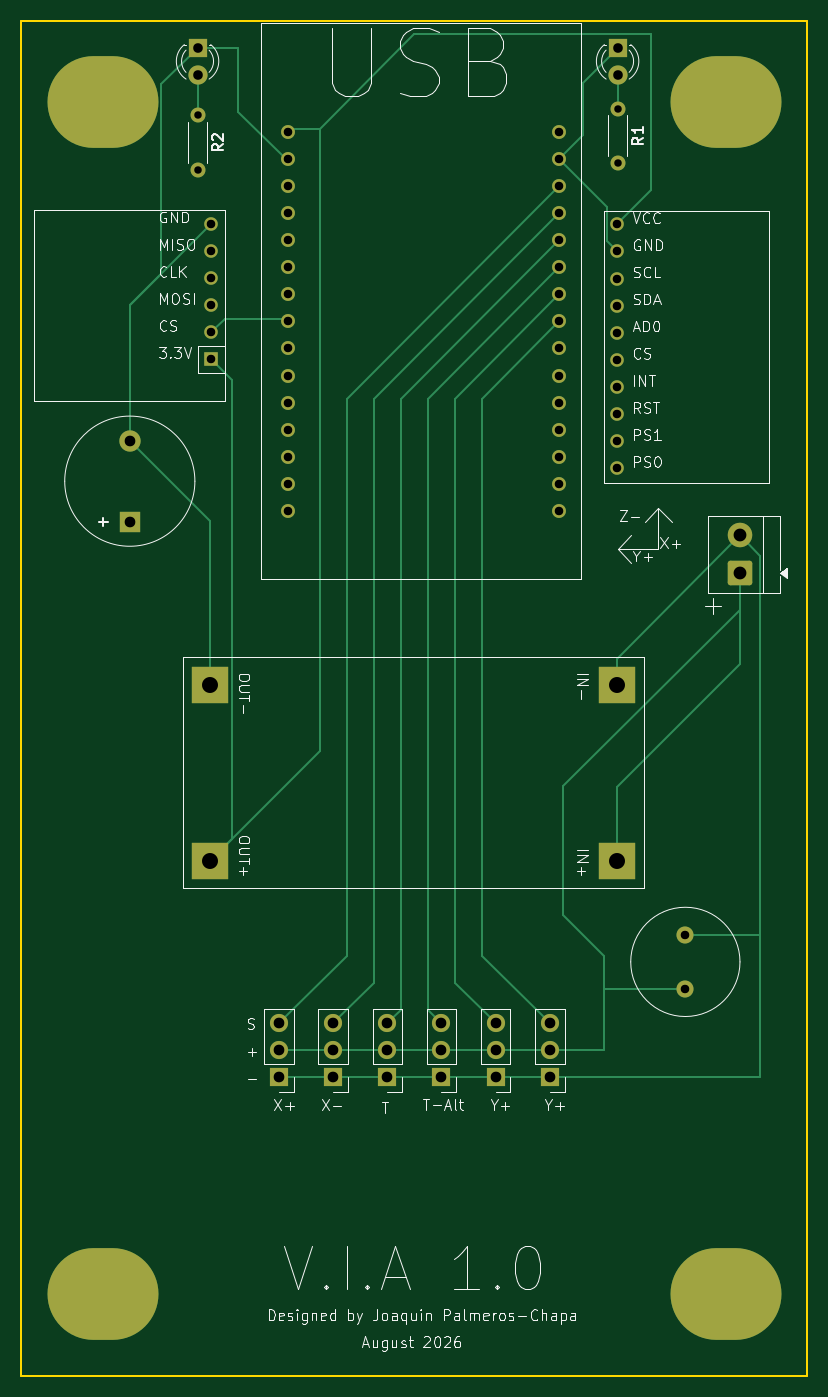
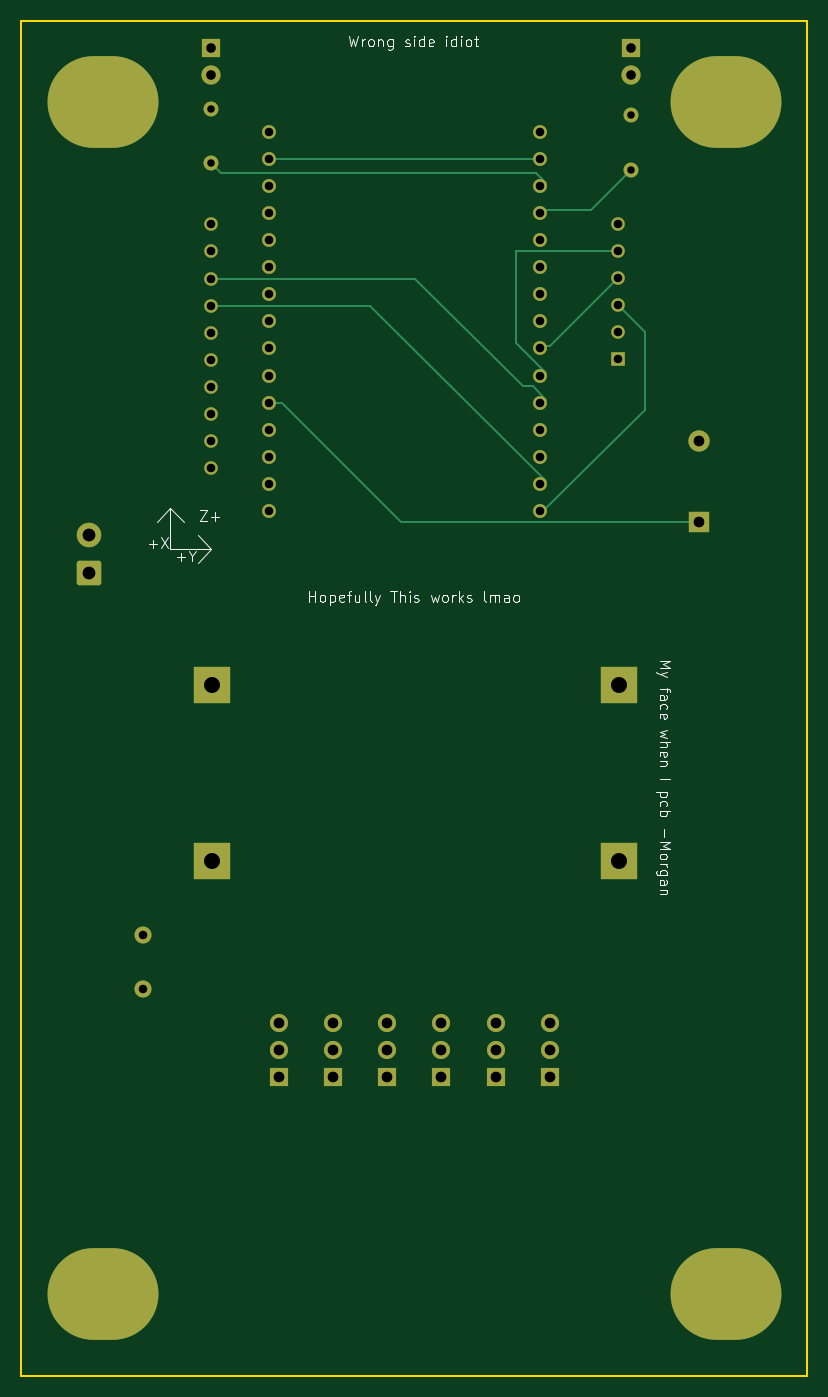
Circuit board: 11 layer files. Board 73.7 x 127.0 mm.
- bottom_copper: VIA Flight Computer-B_Cu.gbr (9436 bytes)
- bottom_mask: VIA Flight Computer-B_Mask.gbr (4118 bytes)
- paste: VIA Flight Computer-B_Paste.gbr (464 bytes)
- bottom_silk: VIA Flight Computer-B_Silkscreen.gbr (26987 bytes)
- outline: VIA Flight Computer-Edge_Cuts.gbr (621 bytes)
- top_copper: VIA Flight Computer-F_Cu.gbr (11890 bytes)
- top_mask: VIA Flight Computer-F_Mask.gbr (4118 bytes)
- paste: VIA Flight Computer-F_Paste.gbr (464 bytes)
- top_silk: VIA Flight Computer-F_Silkscreen.gbr (68301 bytes)
- drill: VIA Flight Computer-NPTH.drl (264 bytes)
- drill: VIA Flight Computer-PTH.drl (2152 bytes)

=== bottom_copper: VIA Flight Computer-B_Cu.gbr (9436 bytes, source omitted) ===
=== bottom_mask: VIA Flight Computer-B_Mask.gbr ===
%TF.GenerationSoftware,KiCad,Pcbnew,10.0.5*%
%TF.CreationDate,2026-08-23T16:56:43-04:00*%
%TF.ProjectId,VIA Flight Computer,56494120-466c-4696-9768-7420436f6d70,rev?*%
%TF.SameCoordinates,Original*%
%TF.FileFunction,Soldermask,Bot*%
%TF.FilePolarity,Negative*%
%FSLAX46Y46*%
G04 Gerber Fmt 4.6, Leading zero omitted, Abs format (unit mm)*
G04 Created by KiCad (PCBNEW 10.0.5) date 2026-08-23 16:56:43*
%MOMM*%
%LPD*%
G01*
G04 APERTURE LIST*
G04 Aperture macros list*
%AMRoundRect*
0 Rectangle with rounded corners*
0 $1 Rounding radius*
0 $2 $3 $4 $5 $6 $7 $8 $9 X,Y pos of 4 corners*
0 Add a 4 corners polygon primitive as box body*
4,1,4,$2,$3,$4,$5,$6,$7,$8,$9,$2,$3,0*
0 Add four circle primitives for the rounded corners*
1,1,$1+$1,$2,$3*
1,1,$1+$1,$4,$5*
1,1,$1+$1,$6,$7*
1,1,$1+$1,$8,$9*
0 Add four rect primitives between the rounded corners*
20,1,$1+$1,$2,$3,$4,$5,0*
20,1,$1+$1,$4,$5,$6,$7,0*
20,1,$1+$1,$6,$7,$8,$9,0*
20,1,$1+$1,$8,$9,$2,$3,0*%
G04 Aperture macros list end*
%ADD10O,10.400000X8.600000*%
%ADD11R,1.700000X1.700000*%
%ADD12C,1.700000*%
%ADD13C,1.270000*%
%ADD14RoundRect,0.250001X0.899999X-0.899999X0.899999X0.899999X-0.899999X0.899999X-0.899999X-0.899999X0*%
%ADD15C,2.300000*%
%ADD16R,1.270000X1.270000*%
%ADD17R,3.500000X3.500000*%
%ADD18C,1.600000*%
%ADD19R,1.800000X1.800000*%
%ADD20C,1.800000*%
%ADD21C,1.300000*%
%ADD22C,1.400000*%
%ADD23R,2.000000X2.000000*%
%ADD24C,2.000000*%
G04 APERTURE END LIST*
D10*
%TO.C,H2*%
X180340000Y-35560000D03*
%TD*%
%TO.C,H4*%
X180340000Y-147320000D03*
%TD*%
%TO.C,H1*%
X121920000Y-35560000D03*
%TD*%
%TO.C,H3*%
X121920000Y-147320000D03*
%TD*%
D11*
%TO.C,Alt1*%
X153670000Y-127000000D03*
D12*
X153670000Y-124460000D03*
X153670000Y-121920000D03*
%TD*%
D13*
%TO.C,U2*%
X170150000Y-47040000D03*
X170150000Y-49580000D03*
X170150000Y-52120000D03*
X170150000Y-54660000D03*
X170150000Y-57200000D03*
X170150000Y-59740000D03*
X170150000Y-62280000D03*
X170150000Y-64820000D03*
X170150000Y-67360000D03*
X170150000Y-69900000D03*
%TD*%
D14*
%TO.C,J7*%
X181610000Y-79700000D03*
D15*
X181610000Y-76200000D03*
%TD*%
D11*
%TO.C,+Y1*%
X158750000Y-127000000D03*
D12*
X158750000Y-124460000D03*
X158750000Y-121920000D03*
%TD*%
D13*
%TO.C,U4*%
X132080000Y-46990000D03*
X132080000Y-49530000D03*
X132080000Y-52070000D03*
X132080000Y-54610000D03*
X132080000Y-57150000D03*
D16*
X132080000Y-59690000D03*
%TD*%
D17*
%TO.C,U3*%
X170080000Y-90170000D03*
X170080000Y-106680000D03*
X131980000Y-90170000D03*
X131980000Y-106680000D03*
%TD*%
D11*
%TO.C,-Y1*%
X163830000Y-127000000D03*
D12*
X163830000Y-124460000D03*
X163830000Y-121920000D03*
%TD*%
D18*
%TO.C,C1*%
X176530000Y-113665000D03*
X176530000Y-118665000D03*
%TD*%
D19*
%TO.C,D2*%
X130810000Y-30480000D03*
D20*
X130810000Y-33020000D03*
%TD*%
D21*
%TO.C,U1*%
X139315000Y-38350000D03*
X139315000Y-40890000D03*
X139315000Y-43430000D03*
X139315000Y-45970000D03*
X139315000Y-48510000D03*
X139315000Y-51050000D03*
X139315000Y-53590000D03*
X139315000Y-56130000D03*
X139315000Y-58670000D03*
X139315000Y-61210000D03*
X139315000Y-63750000D03*
X139315000Y-66290000D03*
X139315000Y-68830000D03*
X139315000Y-71370000D03*
X139315000Y-73910000D03*
X164715000Y-38350000D03*
X164715000Y-40890000D03*
X164715000Y-43430000D03*
X164715000Y-45970000D03*
X164715000Y-48510000D03*
X164715000Y-51050000D03*
X164715000Y-53590000D03*
X164715000Y-56130000D03*
X164715000Y-58670000D03*
X164715000Y-61210000D03*
X164715000Y-63750000D03*
X164715000Y-66290000D03*
X164715000Y-68830000D03*
X164715000Y-71370000D03*
X164715000Y-73910000D03*
%TD*%
D19*
%TO.C,D1*%
X170180000Y-30480000D03*
D20*
X170180000Y-33020000D03*
%TD*%
D22*
%TO.C,R2*%
X130810000Y-36830000D03*
X130810000Y-41910000D03*
%TD*%
%TO.C,R1*%
X170180000Y-36195000D03*
X170180000Y-41275000D03*
%TD*%
D23*
%TO.C,BZ1*%
X124460000Y-74910000D03*
D24*
X124460000Y-67310000D03*
%TD*%
D11*
%TO.C,+X1*%
X148590000Y-127000000D03*
D12*
X148590000Y-124460000D03*
X148590000Y-121920000D03*
%TD*%
D11*
%TO.C,Z1*%
X138430000Y-127000000D03*
D12*
X138430000Y-124460000D03*
X138430000Y-121920000D03*
%TD*%
D11*
%TO.C,-X1*%
X143510000Y-127000000D03*
D12*
X143510000Y-124460000D03*
X143510000Y-121920000D03*
%TD*%
M02*

=== paste: VIA Flight Computer-B_Paste.gbr ===
%TF.GenerationSoftware,KiCad,Pcbnew,10.0.5*%
%TF.CreationDate,2026-08-23T16:56:42-04:00*%
%TF.ProjectId,VIA Flight Computer,56494120-466c-4696-9768-7420436f6d70,rev?*%
%TF.SameCoordinates,Original*%
%TF.FileFunction,Paste,Bot*%
%TF.FilePolarity,Positive*%
%FSLAX46Y46*%
G04 Gerber Fmt 4.6, Leading zero omitted, Abs format (unit mm)*
G04 Created by KiCad (PCBNEW 10.0.5) date 2026-08-23 16:56:42*
%MOMM*%
%LPD*%
G01*
G04 APERTURE LIST*
G04 APERTURE END LIST*
M02*

=== bottom_silk: VIA Flight Computer-B_Silkscreen.gbr (26987 bytes, source omitted) ===
=== outline: VIA Flight Computer-Edge_Cuts.gbr ===
%TF.GenerationSoftware,KiCad,Pcbnew,10.0.5*%
%TF.CreationDate,2026-08-23T16:56:43-04:00*%
%TF.ProjectId,VIA Flight Computer,56494120-466c-4696-9768-7420436f6d70,rev?*%
%TF.SameCoordinates,Original*%
%TF.FileFunction,Profile,NP*%
%FSLAX46Y46*%
G04 Gerber Fmt 4.6, Leading zero omitted, Abs format (unit mm)*
G04 Created by KiCad (PCBNEW 10.0.5) date 2026-08-23 16:56:43*
%MOMM*%
%LPD*%
G01*
G04 APERTURE LIST*
%TA.AperFunction,Profile*%
%ADD10C,0.200000*%
%TD*%
G04 APERTURE END LIST*
D10*
X114300000Y-27940000D02*
X187960000Y-27940000D01*
X187960000Y-154940000D01*
X114300000Y-154940000D01*
X114300000Y-27940000D01*
M02*

=== top_copper: VIA Flight Computer-F_Cu.gbr (11890 bytes, source omitted) ===
=== top_mask: VIA Flight Computer-F_Mask.gbr ===
%TF.GenerationSoftware,KiCad,Pcbnew,10.0.5*%
%TF.CreationDate,2026-08-23T16:56:43-04:00*%
%TF.ProjectId,VIA Flight Computer,56494120-466c-4696-9768-7420436f6d70,rev?*%
%TF.SameCoordinates,Original*%
%TF.FileFunction,Soldermask,Top*%
%TF.FilePolarity,Negative*%
%FSLAX46Y46*%
G04 Gerber Fmt 4.6, Leading zero omitted, Abs format (unit mm)*
G04 Created by KiCad (PCBNEW 10.0.5) date 2026-08-23 16:56:43*
%MOMM*%
%LPD*%
G01*
G04 APERTURE LIST*
G04 Aperture macros list*
%AMRoundRect*
0 Rectangle with rounded corners*
0 $1 Rounding radius*
0 $2 $3 $4 $5 $6 $7 $8 $9 X,Y pos of 4 corners*
0 Add a 4 corners polygon primitive as box body*
4,1,4,$2,$3,$4,$5,$6,$7,$8,$9,$2,$3,0*
0 Add four circle primitives for the rounded corners*
1,1,$1+$1,$2,$3*
1,1,$1+$1,$4,$5*
1,1,$1+$1,$6,$7*
1,1,$1+$1,$8,$9*
0 Add four rect primitives between the rounded corners*
20,1,$1+$1,$2,$3,$4,$5,0*
20,1,$1+$1,$4,$5,$6,$7,0*
20,1,$1+$1,$6,$7,$8,$9,0*
20,1,$1+$1,$8,$9,$2,$3,0*%
G04 Aperture macros list end*
%ADD10O,10.400000X8.600000*%
%ADD11R,1.700000X1.700000*%
%ADD12C,1.700000*%
%ADD13C,1.270000*%
%ADD14RoundRect,0.250001X0.899999X-0.899999X0.899999X0.899999X-0.899999X0.899999X-0.899999X-0.899999X0*%
%ADD15C,2.300000*%
%ADD16R,1.270000X1.270000*%
%ADD17R,3.500000X3.500000*%
%ADD18C,1.600000*%
%ADD19R,1.800000X1.800000*%
%ADD20C,1.800000*%
%ADD21C,1.300000*%
%ADD22C,1.400000*%
%ADD23R,2.000000X2.000000*%
%ADD24C,2.000000*%
G04 APERTURE END LIST*
D10*
%TO.C,H2*%
X180340000Y-35560000D03*
%TD*%
%TO.C,H4*%
X180340000Y-147320000D03*
%TD*%
%TO.C,H1*%
X121920000Y-35560000D03*
%TD*%
%TO.C,H3*%
X121920000Y-147320000D03*
%TD*%
D11*
%TO.C,Alt1*%
X153670000Y-127000000D03*
D12*
X153670000Y-124460000D03*
X153670000Y-121920000D03*
%TD*%
D13*
%TO.C,U2*%
X170150000Y-47040000D03*
X170150000Y-49580000D03*
X170150000Y-52120000D03*
X170150000Y-54660000D03*
X170150000Y-57200000D03*
X170150000Y-59740000D03*
X170150000Y-62280000D03*
X170150000Y-64820000D03*
X170150000Y-67360000D03*
X170150000Y-69900000D03*
%TD*%
D14*
%TO.C,J7*%
X181610000Y-79700000D03*
D15*
X181610000Y-76200000D03*
%TD*%
D11*
%TO.C,+Y1*%
X158750000Y-127000000D03*
D12*
X158750000Y-124460000D03*
X158750000Y-121920000D03*
%TD*%
D13*
%TO.C,U4*%
X132080000Y-46990000D03*
X132080000Y-49530000D03*
X132080000Y-52070000D03*
X132080000Y-54610000D03*
X132080000Y-57150000D03*
D16*
X132080000Y-59690000D03*
%TD*%
D17*
%TO.C,U3*%
X170080000Y-90170000D03*
X170080000Y-106680000D03*
X131980000Y-90170000D03*
X131980000Y-106680000D03*
%TD*%
D11*
%TO.C,-Y1*%
X163830000Y-127000000D03*
D12*
X163830000Y-124460000D03*
X163830000Y-121920000D03*
%TD*%
D18*
%TO.C,C1*%
X176530000Y-113665000D03*
X176530000Y-118665000D03*
%TD*%
D19*
%TO.C,D2*%
X130810000Y-30480000D03*
D20*
X130810000Y-33020000D03*
%TD*%
D21*
%TO.C,U1*%
X139315000Y-38350000D03*
X139315000Y-40890000D03*
X139315000Y-43430000D03*
X139315000Y-45970000D03*
X139315000Y-48510000D03*
X139315000Y-51050000D03*
X139315000Y-53590000D03*
X139315000Y-56130000D03*
X139315000Y-58670000D03*
X139315000Y-61210000D03*
X139315000Y-63750000D03*
X139315000Y-66290000D03*
X139315000Y-68830000D03*
X139315000Y-71370000D03*
X139315000Y-73910000D03*
X164715000Y-38350000D03*
X164715000Y-40890000D03*
X164715000Y-43430000D03*
X164715000Y-45970000D03*
X164715000Y-48510000D03*
X164715000Y-51050000D03*
X164715000Y-53590000D03*
X164715000Y-56130000D03*
X164715000Y-58670000D03*
X164715000Y-61210000D03*
X164715000Y-63750000D03*
X164715000Y-66290000D03*
X164715000Y-68830000D03*
X164715000Y-71370000D03*
X164715000Y-73910000D03*
%TD*%
D19*
%TO.C,D1*%
X170180000Y-30480000D03*
D20*
X170180000Y-33020000D03*
%TD*%
D22*
%TO.C,R2*%
X130810000Y-36830000D03*
X130810000Y-41910000D03*
%TD*%
%TO.C,R1*%
X170180000Y-36195000D03*
X170180000Y-41275000D03*
%TD*%
D23*
%TO.C,BZ1*%
X124460000Y-74910000D03*
D24*
X124460000Y-67310000D03*
%TD*%
D11*
%TO.C,+X1*%
X148590000Y-127000000D03*
D12*
X148590000Y-124460000D03*
X148590000Y-121920000D03*
%TD*%
D11*
%TO.C,Z1*%
X138430000Y-127000000D03*
D12*
X138430000Y-124460000D03*
X138430000Y-121920000D03*
%TD*%
D11*
%TO.C,-X1*%
X143510000Y-127000000D03*
D12*
X143510000Y-124460000D03*
X143510000Y-121920000D03*
%TD*%
M02*

=== paste: VIA Flight Computer-F_Paste.gbr ===
%TF.GenerationSoftware,KiCad,Pcbnew,10.0.5*%
%TF.CreationDate,2026-08-23T16:56:42-04:00*%
%TF.ProjectId,VIA Flight Computer,56494120-466c-4696-9768-7420436f6d70,rev?*%
%TF.SameCoordinates,Original*%
%TF.FileFunction,Paste,Top*%
%TF.FilePolarity,Positive*%
%FSLAX46Y46*%
G04 Gerber Fmt 4.6, Leading zero omitted, Abs format (unit mm)*
G04 Created by KiCad (PCBNEW 10.0.5) date 2026-08-23 16:56:42*
%MOMM*%
%LPD*%
G01*
G04 APERTURE LIST*
G04 APERTURE END LIST*
M02*

=== top_silk: VIA Flight Computer-F_Silkscreen.gbr (68301 bytes, source omitted) ===
=== drill: VIA Flight Computer-NPTH.drl ===
M48
; DRILL file KiCad 10.0.5 date 2026-08-23T16:56:57
; FORMAT={-:-/ absolute / metric / decimal}
; #@! TF.CreationDate,2026-08-23T16:56:57-04:00
; #@! TF.GenerationSoftware,Kicad,Pcbnew,10.0.5
; #@! TF.FileFunction,NonPlated,1,2,NPTH
FMAT,2
METRIC
%
G90
G05
M30

=== drill: VIA Flight Computer-PTH.drl ===
M48
; DRILL file KiCad 10.0.5 date 2026-08-23T16:56:57
; FORMAT={-:-/ absolute / metric / decimal}
; #@! TF.CreationDate,2026-08-23T16:56:57-04:00
; #@! TF.GenerationSoftware,Kicad,Pcbnew,10.0.5
; #@! TF.FileFunction,Plated,1,2,PTH
FMAT,2
METRIC
; #@! TA.AperFunction,Plated,PTH,ComponentDrill
T1C0.700
; #@! TA.AperFunction,Plated,PTH,ComponentDrill
T2C0.800
; #@! TA.AperFunction,Plated,PTH,ComponentDrill
T3C0.900
; #@! TA.AperFunction,Plated,PTH,ComponentDrill
T4C1.000
; #@! TA.AperFunction,Plated,PTH,ComponentDrill
T5C1.200
; #@! TA.AperFunction,Plated,PTH,ComponentDrill
T6C1.500
; #@! TA.AperFunction,Plated,PTH,ComponentDrill
T7C4.300
%
G90
G05
T1
X130.81Y-36.83
X130.81Y-41.91
X170.18Y-36.195
X170.18Y-41.275
T2
X132.08Y-46.99
X132.08Y-49.53
X132.08Y-52.07
X132.08Y-54.61
X132.08Y-57.15
X132.08Y-59.69
X139.315Y-38.35
X139.315Y-40.89
X139.315Y-43.43
X139.315Y-45.97
X139.315Y-48.51
X139.315Y-51.05
X139.315Y-53.59
X139.315Y-56.13
X139.315Y-58.67
X139.315Y-61.21
X139.315Y-63.75
X139.315Y-66.29
X139.315Y-68.83
X139.315Y-71.37
X139.315Y-73.91
X164.715Y-38.35
X164.715Y-40.89
X164.715Y-43.43
X164.715Y-45.97
X164.715Y-48.51
X164.715Y-51.05
X164.715Y-53.59
X164.715Y-56.13
X164.715Y-58.67
X164.715Y-61.21
X164.715Y-63.75
X164.715Y-66.29
X164.715Y-68.83
X164.715Y-71.37
X164.715Y-73.91
X170.15Y-47.04
X170.15Y-49.58
X170.15Y-52.12
X170.15Y-54.66
X170.15Y-57.2
X170.15Y-59.74
X170.15Y-62.28
X170.15Y-64.82
X170.15Y-67.36
X170.15Y-69.9
X176.53Y-113.665
X176.53Y-118.665
T3
X130.81Y-30.48
X130.81Y-33.02
X170.18Y-30.48
X170.18Y-33.02
T4
X124.46Y-67.31
X124.46Y-74.91
X138.43Y-121.92
X138.43Y-124.46
X138.43Y-127.0
X143.51Y-121.92
X143.51Y-124.46
X143.51Y-127.0
X148.59Y-121.92
X148.59Y-124.46
X148.59Y-127.0
X153.67Y-121.92
X153.67Y-124.46
X153.67Y-127.0
X158.75Y-121.92
X158.75Y-124.46
X158.75Y-127.0
X163.83Y-121.92
X163.83Y-124.46
X163.83Y-127.0
T5
X181.61Y-76.2
X181.61Y-79.7
T6
X131.98Y-90.17
X131.98Y-106.68
X170.08Y-90.17
X170.08Y-106.68
T7
G00X120.97Y-35.56
M15
G01X122.87Y-35.56
M16
G05
G00X120.97Y-147.32
M15
G01X122.87Y-147.32
M16
G05
G00X179.39Y-35.56
M15
G01X181.29Y-35.56
M16
G05
G00X179.39Y-147.32
M15
G01X181.29Y-147.32
M16
G05
M30
